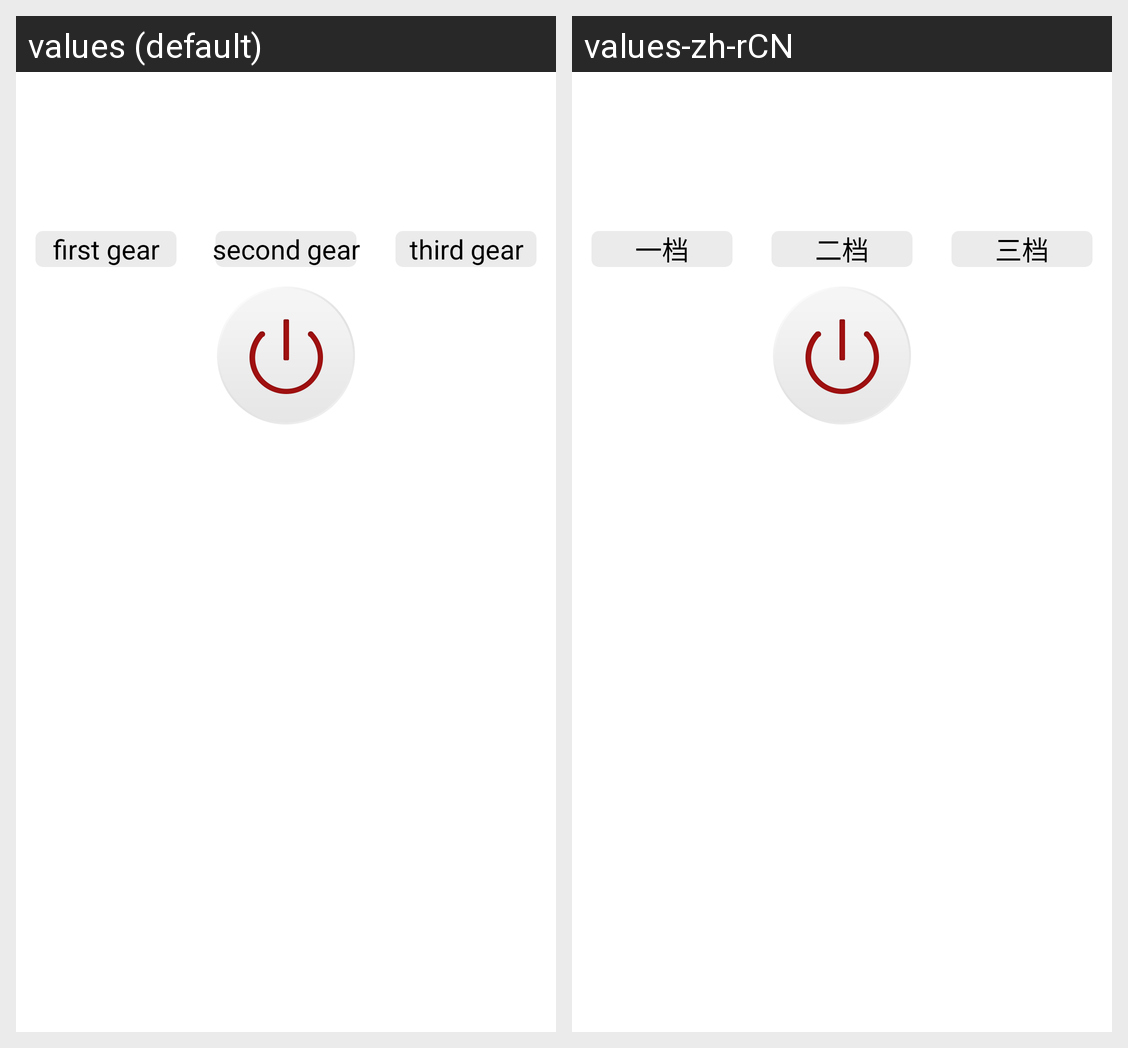

Translations of the strings shown on this Android screen, per locale in the grid:
Android screen res/layout/detail_air.xml rendered under 2 locales, left to right: values (default), values-zh-rCN. Device: Nexus 5 (rendered at 1080×1920; each locale shown at half size, 540×960, under a caption strip naming it); theme homekit.
Strings drawn on this screen, with the default value and each locale's value (text and hints the layout hard-codes, and strings that could not be matched under every locale, appear in the picture but are not listed):

one_gear
  values: first gear
  values-zh-rCN: 一档

two_gear
  values: second gear
  values-zh-rCN: 二档

third_gear
  values: third gear
  values-zh-rCN: 三档
